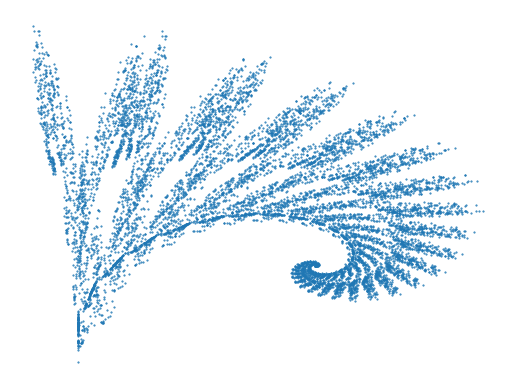

Write Python code to recreate this figure.
import numpy as np
import matplotlib
matplotlib.use("Agg")
import matplotlib.pyplot as plt
# Linear transformation functions
# f1 is chosen 1 percent of the time
def f1(x, y):
   return (0, 0.16*y)
# f2 is chosen 85% of the time
def f2(x_n, y_n):
   return ((0.85*x_n + 0.04+y_n), (-0.04*x_n + 0.85*y_n + 1.6))
# f3 is chosen 7% of the time
def f3(x, y):
   return ((0.2*x - 0.26*y), (0.23*x+0.22*y+1.6))
# f4 is chosen 7% of the time
def f4(x, y):
   return ((-0.15*x + 0.28*y), (0.26*x + 0.24*y + 0.44))

coors = list()
# Base Case, x_0 = 0, y_0 = 0
coors.append((0, 0))
# Produce Random Data
np.random.seed(19680801)
prob_data = np.random.rand(10000)
i = 0
for rand_number in prob_data:
   if int(100*rand_number) > 14:
      coors.append(f2(coors[i][0], coors[i][1]))
      i += 1
   if int(100*rand_number) > 92:
      coors.append(f3(coors[i][0], coors[i][1]))
      i += 1
   if int(100*rand_number) < 7:
      coors.append(f4(coors[i][0], coors[i][1]))
      i += 1
   if int(100*rand_number) > 98:
      coors.append(f1(coors[i][0], coors[i][1]))
      i += 1
x_data = list()
y_data = list()
for tup in coors:
   x_data.append(tup[0])
   y_data.append(tup[1])
x_data = np.array(x_data)
y_data = np.array(y_data)
plt.plot(x_data, y_data, marker=".",markersize=1, linestyle="None")
plt.axis('off')
plt.savefig("Test.pdf")
